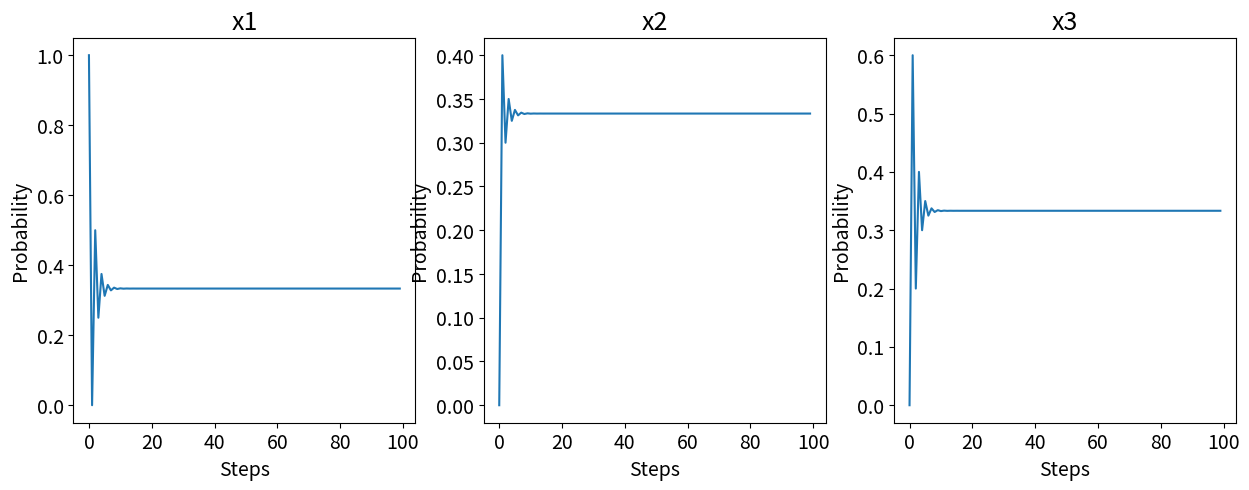

Write Python code to recreate this figure.
import numpy as np
import matplotlib.pyplot as plt

# ------------------------------------------------
# Set the one-step transition
transition_matrix =  np.array([[0, 0.4, 0.6],
                               [0.5, 0.3, 0.2],
                               [0.5, 0.3, 0.2]])

# Equilibrium for transition matrix
arr = transition_matrix

for _ in range(50):
  
    # multiply matrix
    arr = arr @ transition_matrix
    
print(arr)
   
# ------------------------------------------------  
# For a given starting distribution
initial_dist = np.array([1,0,0])

for _ in range(100):
    update = initial_dist @ transition_matrix
    initial_dist = update
    
print(initial_dist)
  
# -----------------------------------------------  
# plotting the equilibrium for each coordinate
def plot(steps, x, axes,title):
    axes.plot(steps,x)
    axes.set_title(label=title, fontdict = {'fontsize' : 18})
    axes.set_xlabel('Steps', fontsize=14)
    axes.set_ylabel('Probability', fontsize=14)
    
    for tick in axes.xaxis.get_majorticklabels(): 
        tick.set_fontsize(14) 
        
    for tick in axes.yaxis.get_majorticklabels(): 
        tick.set_fontsize(14) 
        
# define the steps and empty arrays to track the coordinates 
steps = np.arange(0,100,1)
x1 = []
x2 = []
x3 = []

# iterate and store the coordinates
initial_dist = np.array([1,0,0])
for _ in range(100):
    x1.append(initial_dist[0])
    x2.append(initial_dist[1])
    x3.append(initial_dist[2])
    update = initial_dist @ transition_matrix
    initial_dist = update

# plot the oscillation of the coordinates    
fig, axes = plt.subplots(1,3,figsize=(15,5))
plot(steps,x1,axes[0],'x1')
plot(steps,x2,axes[1],'x2')
plot(steps,x3,axes[2],'x3')
